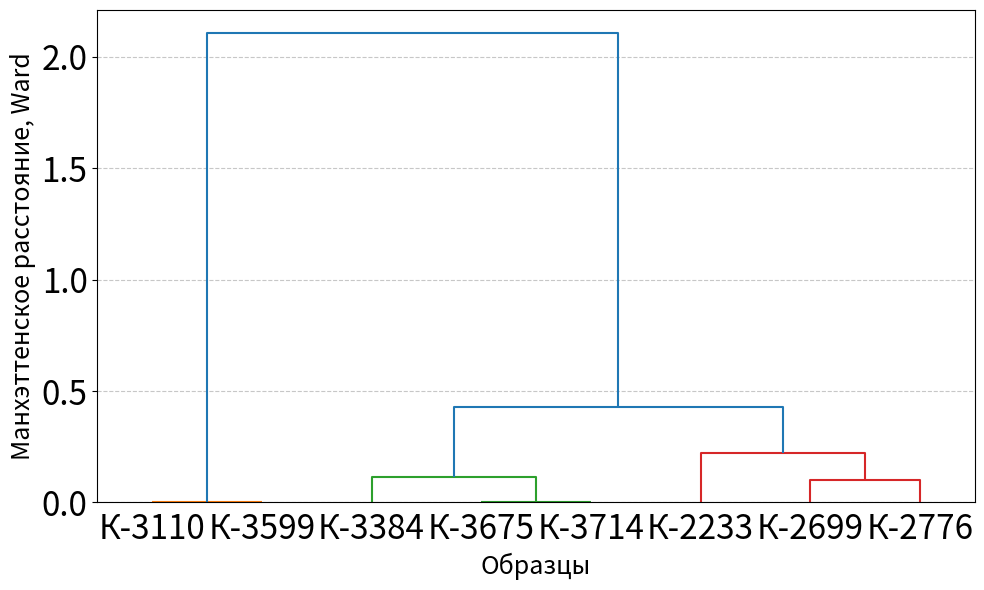

Generate this figure with matplotlib:
import numpy as np
import matplotlib.pyplot as plt
from scipy.cluster.hierarchy import dendrogram, linkage
from scipy.spatial.distance import squareform

labels = ['К-2233', 'К-2699', 'К-2776', 'К-3110', 'К-3384', 'К-3599', 'К-3675', 'К-3714']

# FA SN-123
# distance_matrix = np.array([
#     [0, 0.1, 0.1, 0.8, 0.3, 0.9, 0.2, 0.2], # К-2233
#     [0.1, 0, 0.1, 1, 0.2, 1, 0.1, 0.1], # К-2699
#     [0.1, 0.1, 0, 0.9, 0.2, 0.9, 0.2, 0.2], # К-2776
#     [0.8, 1, 0.9, 0, 1.1, 0.1, 1, 1], # К-3110
#     [0.3, 0.2, 0.2, 1.1, 0, 1.1, 0.1, 0.1], # К-3384
#     [0.9, 1, 0.9, 0.1, 1.1, 0, 1.1, 1], # К-3599
#     [0.2, 0.1, 0.2, 1, 0.1, 1.1, 0, 0], # К-3675
#     [0.2, 0.1, 0.2, 1, 0.1, 1, 0, 0]  # К-3714
# ])
# FA SN-2
distance_matrix = np.array([
    [0, 0.2, 0.2, 1, 0.5, 1, 0.3, 0.3], # К-2233
    [0.2, 0, 0.1, 1.2, 0.2, 1.2, 0.1, 0.1], # К-2699
    [0.2, 0.1, 0, 1.1, 0.3, 1.1, 0.2, 0.2], # К-2776
    [1, 1.2, 1.1, 0, 1.4, 0, 1.3, 1.3], # К-3110
    [0.5, 0.2, 0.3, 1.4, 0, 1.4, 0.1, 0.1], # К-3384
    [1, 1.2, 1.1, 0, 1.4, 0, 1.3, 1.3], # К-3599
    [0.3, 0.1, 0.2, 1.3, 0.1, 1.3, 0, 0], # К-3675
    [0.3, 0.1, 0.2, 1.3, 0.1, 1.3, 0, 0]  # К-3714
])
# TAG
# distance_matrix = np.array([
#     [0.0, 0.3, 0.2, 1.5, 0.6, 1.5, 0.4, 0.4], # К-2233
#     [0.3, 0.0, 0.2, 1.7, 0.3, 1.6, 0.2, 0.2], # К-2699
#     [0.2, 0.2, 0.0, 1.6, 0.4, 1.6, 0.3, 0.3], # К-2776
#     [1.5, 1.7, 1.6, 0.0, 1.8, 0.3, 1.7, 1.7], # К-3110
#     [0.6, 0.3, 0.4, 1.8, 0.0, 1.7, 0.2, 0.2], # К-3384
#     [1.5, 1.6, 1.6, 0.3, 1.7, 0.0, 1.7, 1.7], # К-3599
#     [0.4, 0.2, 0.3, 1.7, 0.2, 1.7, 0.0, 0.1], # К-3675
#     [0.4, 0.2, 0.3, 1.7, 0.2, 1.7, 0.1, 0.0]  # К-3714
# ])

# 2. Преобразование в конденсированную форму (требуется для linkage)
condensed_dist = squareform(distance_matrix)

# 3. Иерархическая кластеризация (метод Уорда минимизирует дисперсию внутри кластеров)
# Можно также использовать method='average' или 'single'
Z = linkage(condensed_dist, method='ward')

# 4. Построение дендрограммы
plt.figure(figsize=(10, 6))
dendrogram(
    Z,
    labels=labels,
    leaf_rotation=0,    # Поворот подписей
    leaf_font_size=24,  # Размер шрифта
    color_threshold=0.4 # Порог для раскраски кластеров (визуально подобран под ваши данные)
)

# plt.title('Дендрограмма кластеризации образцов (Жирные кислоты SN-1,2,3)', fontsize=18)
# plt.title('Дендрограмма кластеризации образцов (Жирные кислоты SN-2)', fontsize=14)
# plt.title('Дендрограмма кластеризация образцов (ТАГ)', fontsize=14)
plt.xlabel('Образцы', fontsize=18)
plt.ylabel('Манхэттенское расстояние, Ward', fontsize=18)
plt.tick_params(axis='y', which='major', labelsize=24)
plt.grid(axis='y', linestyle='--', alpha=0.7)
plt.tight_layout()
plt.show()
